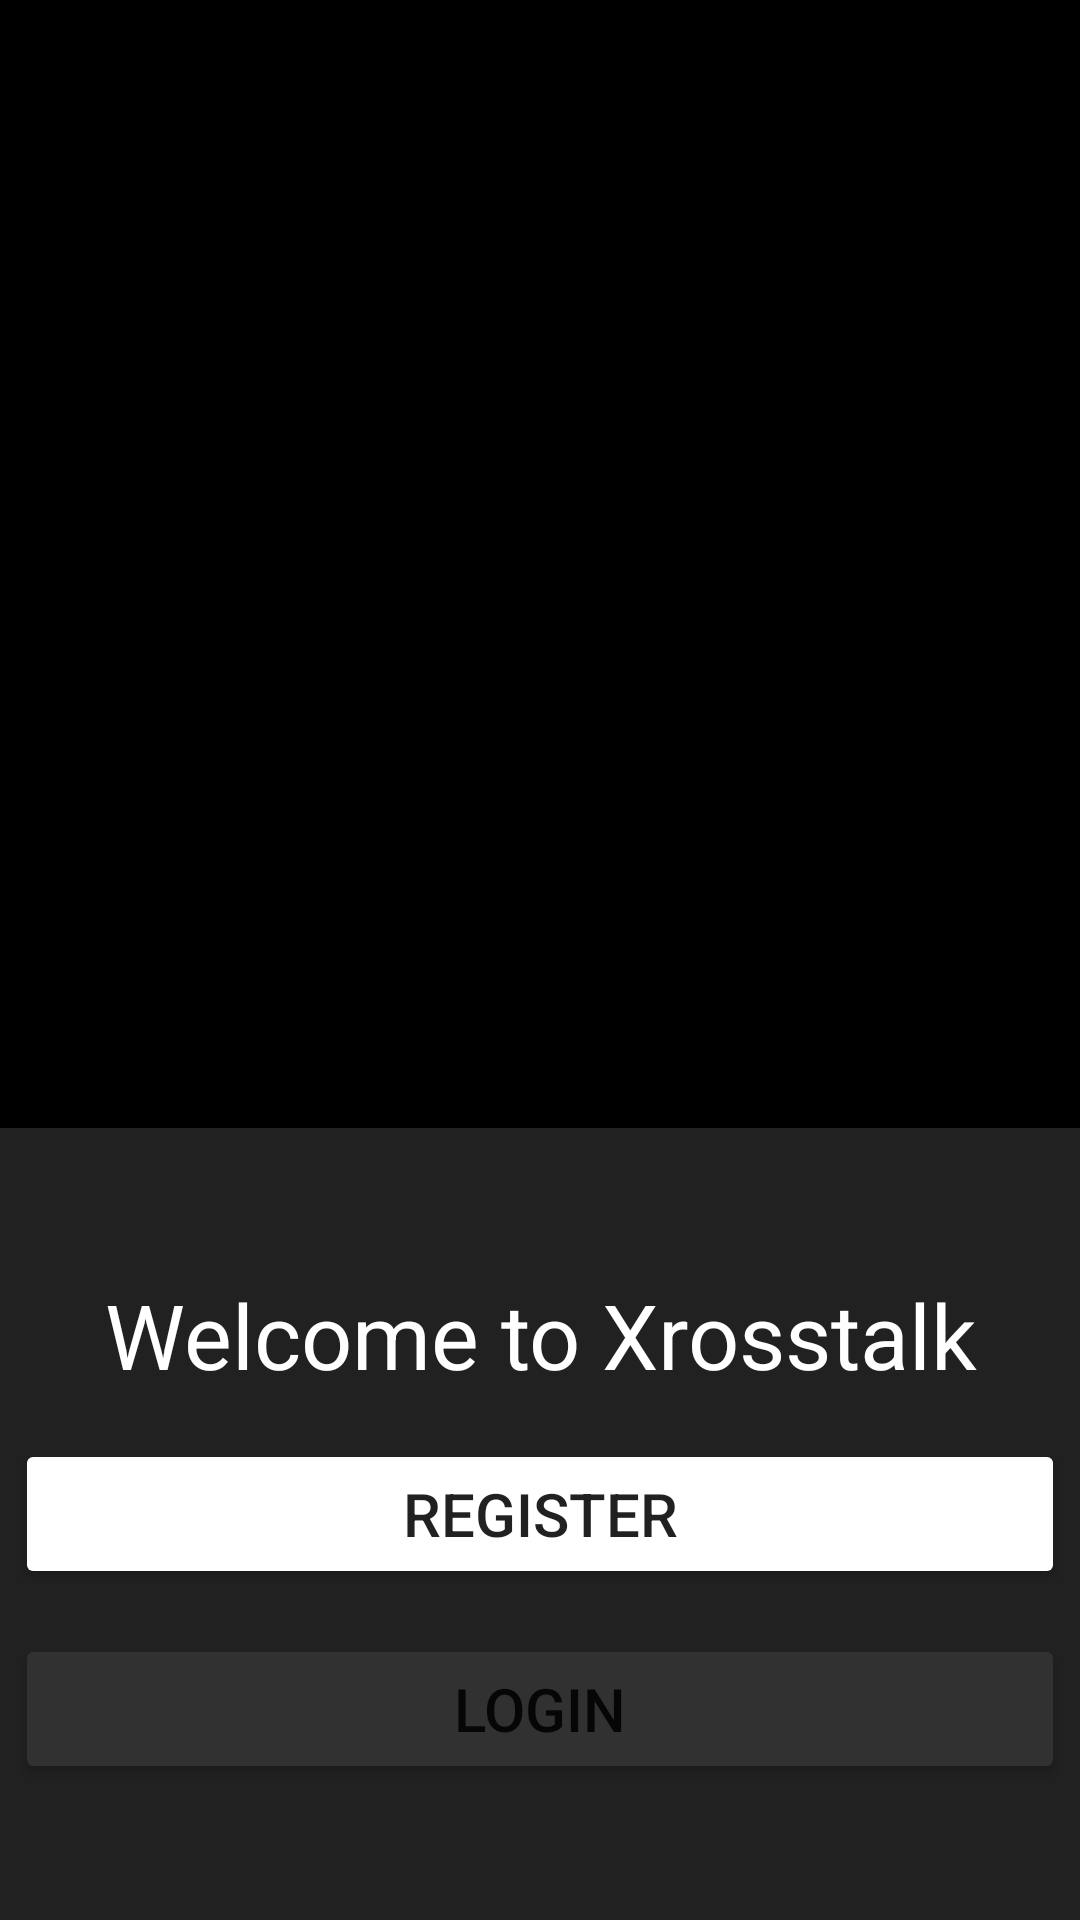

The Android layout XML behind this screen, and the referenced resources:
<!-- AndroidManifest.xml: application theme Theme.ForumApp -->
<!-- res/layout/activity_selection.xml -->
<?xml version="1.0" encoding="utf-8"?>
<androidx.constraintlayout.widget.ConstraintLayout xmlns:android="http://schemas.android.com/apk/res/android"
    xmlns:app="http://schemas.android.com/apk/res-auto"
    xmlns:tools="http://schemas.android.com/tools"
    android:id="@+id/selection"
    android:layout_width="match_parent"
    android:layout_height="match_parent"
    android:background="#000000"
    tools:context=".Login.Selection">


    <View
        android:id="@+id/view"
        android:layout_width="414dp"
        android:layout_height="264dp"
        android:background="#212121"
        app:layout_constraintBottom_toBottomOf="parent"
        app:layout_constraintEnd_toEndOf="parent"
        app:layout_constraintHorizontal_bias="0.0"
        app:layout_constraintStart_toStartOf="parent"
        app:layout_constraintTop_toTopOf="parent"
        app:layout_constraintVertical_bias="1.0" />

    <Button

        android:id="@+id/navigatelogin"
        android:layout_width="350dp"
        android:layout_height="50dp"
        android:backgroundTint="#313131"
        android:text="@string/login"
        android:textSize="20sp"
        android:theme="@style/Button.Login"
        app:layout_constraintBottom_toBottomOf="parent"
        app:layout_constraintEnd_toEndOf="parent"
        app:layout_constraintHorizontal_bias="0.491"
        app:layout_constraintStart_toStartOf="parent"
        app:layout_constraintTop_toTopOf="parent"
        app:layout_constraintVertical_bias="0.923"
        tools:text="@string/login" />

    <Button
        android:id="@+id/navigatesignup"
        android:layout_width="350dp"
        android:layout_height="50dp"
        android:backgroundTint="@color/xrossorange"
        android:text="@string/signup"
        android:textSize="20sp"
        app:layout_constraintBottom_toBottomOf="parent"
        app:layout_constraintEnd_toEndOf="parent"
        app:layout_constraintHorizontal_bias="0.491"
        app:layout_constraintStart_toStartOf="parent"
        app:layout_constraintTop_toTopOf="parent"
        app:layout_constraintVertical_bias="0.813"
        tools:ignore="TextContrastCheck" />

    <TextView
        android:id="@+id/welcometext"
        android:layout_width="344dp"
        android:layout_height="37dp"
        android:text="@string/welcome_to_xrosstalk"
        android:textAlignment="center"
        android:textColor="#FFFFFF"
        android:textSize="30sp"
        app:layout_constraintBottom_toBottomOf="parent"
        app:layout_constraintEnd_toEndOf="parent"
        app:layout_constraintHorizontal_bias="0.492"
        app:layout_constraintStart_toStartOf="parent"
        app:layout_constraintTop_toTopOf="parent"
        app:layout_constraintVertical_bias="0.704" />
</androidx.constraintlayout.widget.ConstraintLayout>
<!-- resources referenced by this layout -->
<resources>
  <string name="login">LOGIN</string>
  <string name="signup">Register</string>
  <string name="welcome_to_xrosstalk">Welcome to Xrosstalk</string>
  <style name="Button.Login" parent="ThemeOverlay.AppCompat">
          <item name="colorAccent">@color/xrossorange</item>
      </style>
  <style name="Theme.ForumApp" parent="Theme.MaterialComponents.DayNight.DarkActionBar">
          
          <item name="colorPrimary">@color/purple_500</item>
          <item name="colorPrimaryVariant">@color/purple_700</item>
          <item name="colorOnPrimary">@color/white</item>
          
          <item name="colorSecondary">@color/teal_200</item>
          <item name="colorSecondaryVariant">@color/teal_700</item>
          <item name="colorOnSecondary">@color/black</item>
          
          <item name="android:statusBarColor" tools:targetApi="l">?attr/colorPrimaryVariant</item>
          
      </style>
  <!-- not gathered from this repository: default colours our renderer supplied (Android Studio template values) -->
  <color name="purple_500">#FF6200EE</color>
  <color name="purple_700">#FF3700B3</color>
  <color name="teal_200">#FF03DAC5</color>
  <color name="teal_700">#FF018786</color>
  <color name="black">#FF000000</color>
  <color name="white">#FFFFFFFF</color>
</resources>
